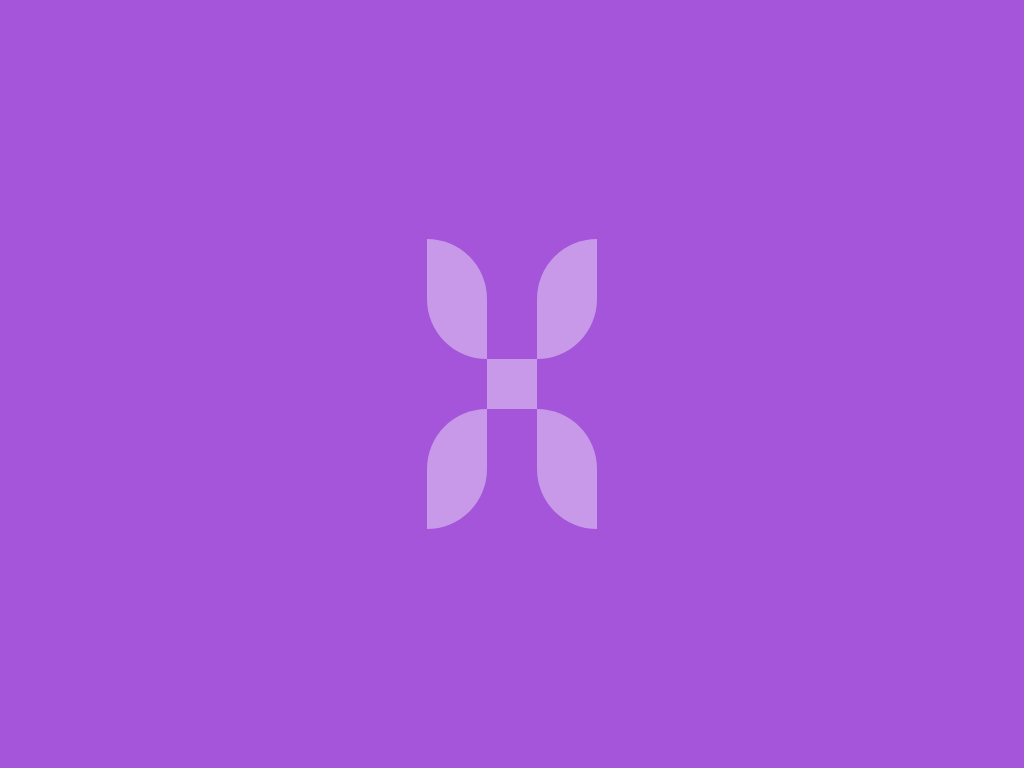

Recreate this image using only HTML and CSS.

<!DOCTYPE html>
<html lang="en">
<head>
    <meta charset="UTF-8">
    <meta name="viewport" content="width=device-width, initial-scale=1.0">
    <title>Css Art Örnek</title>
        <style>
          *{
    margin:0;
    padding:0;
    box-sizing: border-box;
  }
body {
  background: #A455D9;
  height: 100vh;
  display: grid;
  place-items: center;
}
div{
    width: 50px;
    height: 50px;
    background: #C899E8;
    position: relative;
}
  div:before{
  content:"";
  width: 60px;
  height: 120px;
  background: #C899E8; 
  border-radius: 0 60px;
  position:absolute;
  top:-120px;
  left: -60px;
  box-shadow: 110px 170px #C899E8;
    
  }
    div:after{
  content:"";
  width: 60px;
  height: 120px;
  background: #C899E8; 
  border-radius: 60px 0;
  position:absolute;
  top:50px;
  left: -60px;
    box-shadow: 110px -170px #C899E8;
  }
</style>
</head>
<body>
    <div></div>
</body>
</html>